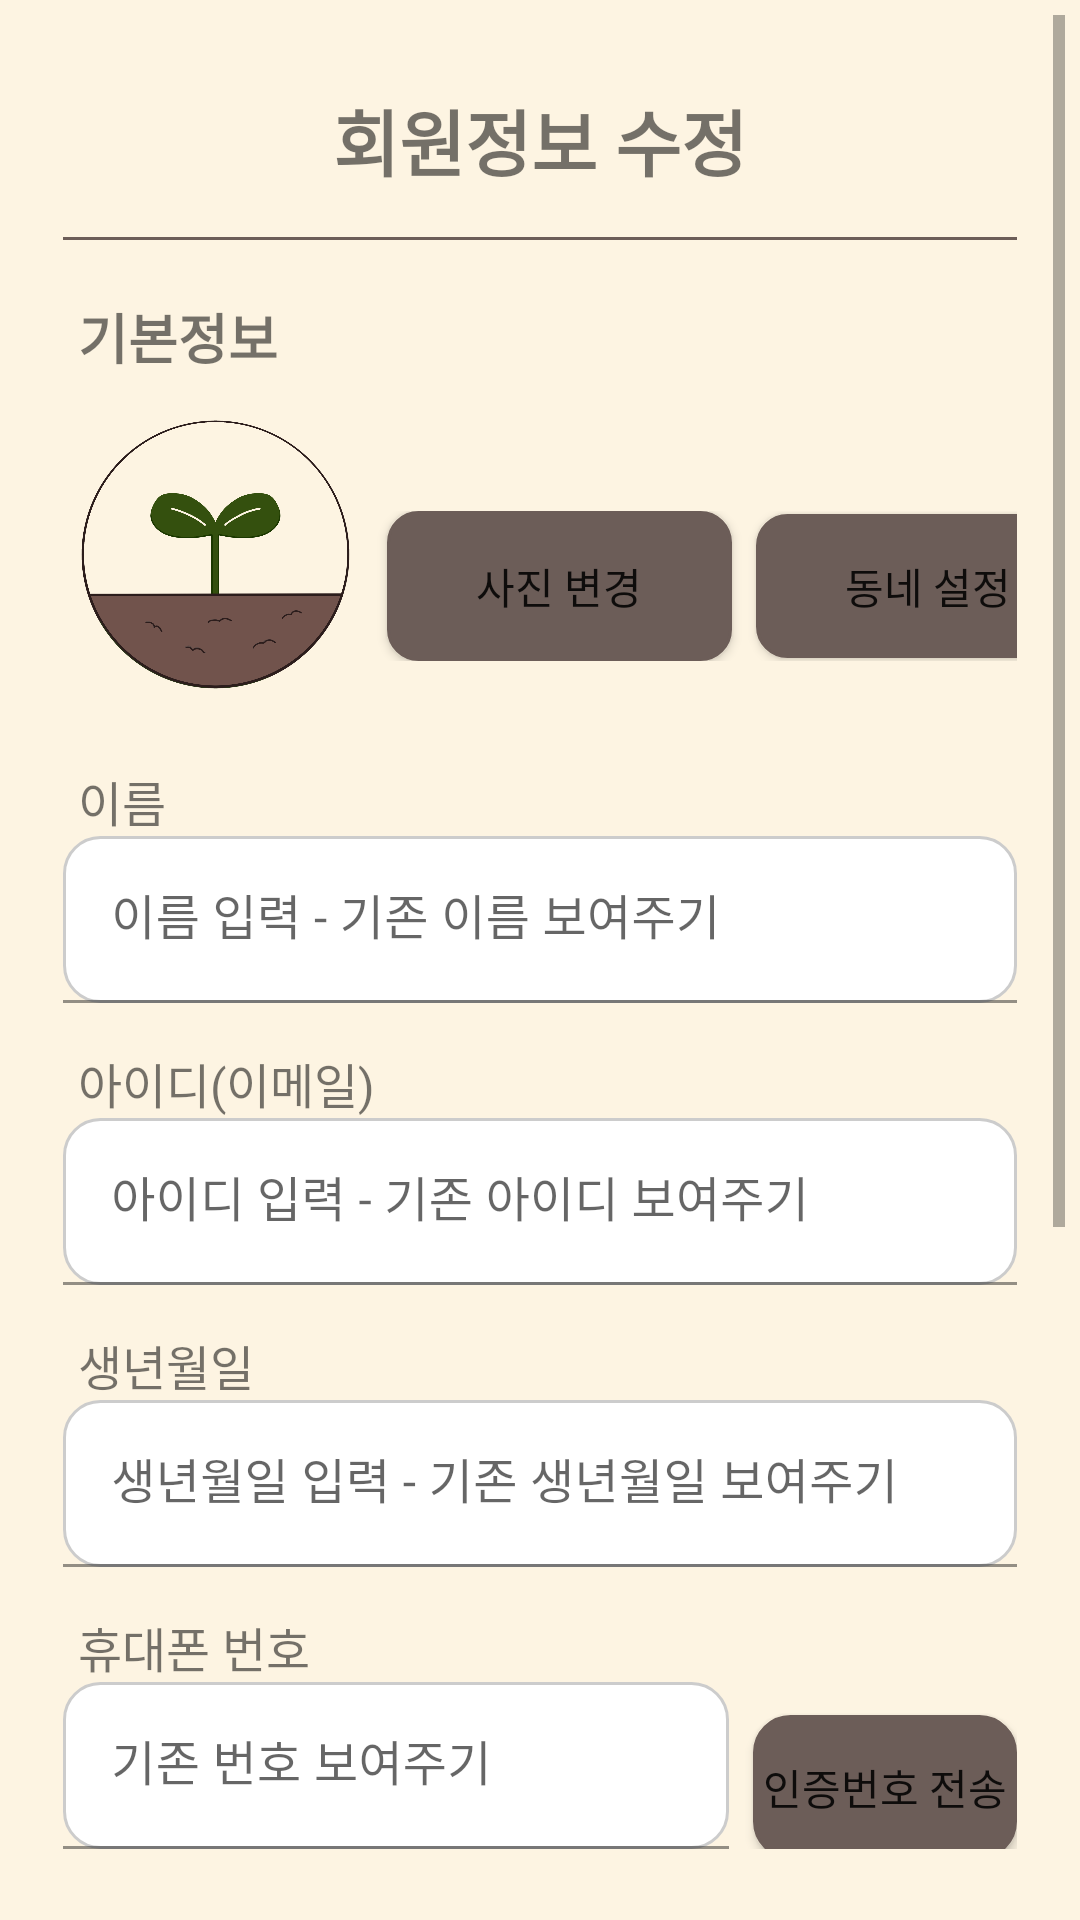

Android layout source for this screen:
<!-- AndroidManifest.xml: application theme Theme.SeedApp -->
<!-- res/layout/profile2.xml -->
<ScrollView xmlns:android="http://schemas.android.com/apk/res/android"
    xmlns:app="http://schemas.android.com/apk/res-auto"
    android:layout_width="match_parent"
    android:layout_height="match_parent"
    android:orientation="vertical"
    android:padding="5dp"
    android:background="@color/background">

    <LinearLayout
        android:layout_width="match_parent"
        android:layout_height="wrap_content"
        android:orientation="vertical"
        android:padding="16dp">

        
        <TextView
            android:layout_width="match_parent"
            android:layout_height="wrap_content"
            android:text="@string/mem_info"
            android:textSize="24sp"
            android:textStyle="bold"
            android:textAlignment="center"
            android:layout_marginTop="8dp"
            android:layout_marginBottom="10dp"/>

        
        <View
            android:id="@+id/line"
            android:layout_width="match_parent"
            android:layout_height="1dp"
            android:background="#6C5D58"
            android:layout_marginTop="5dp"
            android:layout_marginBottom="14dp"/>

        
        <TextView
            android:id="@+id/tv_basic_info_label"
            android:layout_width="match_parent"
            android:layout_height="wrap_content"
            android:text="@string/tv_basic_info_label"
            android:textStyle="bold"
            android:layout_marginStart="5dp"
            android:layout_marginTop="5dp"
            android:textSize="18sp"/>

        
        <RelativeLayout
            android:id="@+id/profileHeader"
            android:layout_width="370dp"
            android:layout_height="wrap_content"
            android:layout_marginTop="10dp">

            <ImageView
                android:id="@+id/iv_profile_picture"
                android:layout_width="100dp"
                android:layout_height="100dp"
                android:contentDescription="프로필 사진"
                android:src="@drawable/profile" />

            
            <LinearLayout
                android:id="@+id/buttonContainer"
                android:layout_width="wrap_content"
                android:layout_height="wrap_content"
                android:orientation="horizontal"
                android:layout_toEndOf="@id/iv_profile_picture"
                android:layout_marginTop="35dp">

                    
                    <Button
                        android:id="@+id/buttonPhotoSettings"
                        android:layout_width="115dp"
                        android:layout_height="50dp"
                        android:layout_marginStart="8dp"
                        android:background="@drawable/edit_text_background"
                        android:padding="12dp"
                        android:text="@string/buttonPhotoSettings"
                        app:backgroundTint="#6C5D58"
                        android:textSize="14sp" />

                    
                    <Button
                        android:id="@+id/buttonNeighborhoodSettings"
                        android:layout_width="115dp"
                        android:layout_height="wrap_content"
                        android:layout_marginStart="8dp"
                        android:background="@drawable/edit_text_background"
                        android:padding="12dp"
                        android:text="@string/buttonNeighborhoodSettings"
                        app:backgroundTint="#6C5D58"
                        android:textSize="14sp" />
            </LinearLayout>
        </RelativeLayout>

        
        <TextView
            android:id="@+id/textNameLabel"
            android:layout_width="match_parent"
            android:layout_height="wrap_content"
            android:text="@string/textNameLabel"
            android:layout_marginStart="5dp"
            android:layout_marginTop="20dp"
            android:textSize="16sp"/>

        
        <com.google.android.material.textfield.TextInputLayout
            android:layout_width="match_parent"
            android:layout_height="wrap_content">

            <com.google.android.material.textfield.TextInputEditText
                android:id="@+id/et_name"
                android:layout_width="match_parent"
                android:layout_height="wrap_content"
                android:background="@drawable/rounded_edit_text_background"
                android:inputType="textPersonName"
                android:hint="이름 입력 - 기존 이름 보여주기"/>
        </com.google.android.material.textfield.TextInputLayout>

        
        <TextView
            android:id="@+id/textInputLayoutIDLabel"
            android:layout_width="match_parent"
            android:layout_height="wrap_content"
            android:text="@string/textInputLayoutIDLabel"
            android:layout_marginStart="5dp"
            android:layout_marginTop="15dp"
            android:textSize="16sp"/>

        
        <com.google.android.material.textfield.TextInputLayout
            android:layout_width="match_parent"
            android:layout_height="wrap_content">

            <com.google.android.material.textfield.TextInputEditText
                android:id="@+id/et_id"
                android:layout_width="match_parent"
                android:layout_height="wrap_content"
                android:background="@drawable/rounded_edit_text_background"
                android:inputType="textPersonName"
                android:hint="아이디 입력 - 기존 아이디 보여주기"/>
        </com.google.android.material.textfield.TextInputLayout>

        
        <TextView
            android:id="@+id/tv_birth_date_label"
            android:layout_width="match_parent"
            android:layout_height="wrap_content"
            android:text="@string/textBirthDateLabel"
            android:layout_marginStart="5dp"
            android:layout_marginTop="15dp"
            android:textSize="16sp"/>

        
        <com.google.android.material.textfield.TextInputLayout
            android:layout_width="match_parent"
            android:layout_height="wrap_content">

            <com.google.android.material.textfield.TextInputEditText
                android:id="@+id/et_birth_date"
                android:layout_width="match_parent"
                android:layout_height="wrap_content"
                android:background="@drawable/rounded_edit_text_background"
                android:inputType="number"
                android:hint="생년월일 입력 - 기존 생년월일 보여주기"/>
        </com.google.android.material.textfield.TextInputLayout>

        
        <TextView
            android:id="@+id/textPhoneNumberLabel"
            android:layout_width="match_parent"
            android:layout_height="wrap_content"
            android:text="@string/textPhoneNumberLabel"
            android:layout_marginStart="5dp"
            android:layout_marginTop="15dp"
            android:textSize="16sp" />

        
        <LinearLayout
            android:layout_width="match_parent"
            android:layout_height="wrap_content"
            android:orientation="horizontal">

            
            <com.google.android.material.textfield.TextInputLayout
                android:layout_width="0dp"
                android:layout_height="wrap_content"
                android:layout_weight="1">

                <com.google.android.material.textfield.TextInputEditText
                    android:id="@+id/et_phone_number"
                    android:layout_width="match_parent"
                    android:layout_height="wrap_content"
                    android:background="@drawable/rounded_edit_text_background"
                    android:inputType="phone"
                    android:hint="기존 번호 보여주기"/>
            </com.google.android.material.textfield.TextInputLayout>

            
            <Button
                android:id="@+id/buttonSendVerification"
                android:layout_width="wrap_content"
                android:layout_height="wrap_content"
                android:text="@string/buttonSendVerification"
                android:layout_marginStart="8dp"
                android:background="@drawable/rounded_edit_text_background"
                app:backgroundTint="#6C5D58" />
        </LinearLayout>

        
        <TextView
            android:id="@+id/AuthenticationNumberLabel"
            android:layout_width="match_parent"
            android:layout_height="wrap_content"
            android:text="@string/AuthenticationNumberLabel"
            android:layout_marginStart="5dp"
            android:layout_marginTop="15dp"
            android:textSize="16sp"/>

        
        <com.google.android.material.textfield.TextInputLayout
            android:layout_width="match_parent"
            android:layout_height="wrap_content"
            android:layout_marginTop="0dp"
            android:hint="@string/AuthenticationNumber">

            <com.google.android.material.textfield.TextInputEditText
                android:id="@+id/et_verification_code"
                android:layout_width="match_parent"
                android:layout_height="wrap_content"
                android:background="@drawable/rounded_edit_text_background"
                android:inputType="number"/>
        </com.google.android.material.textfield.TextInputLayout>


        
        <LinearLayout
            android:layout_width="match_parent"
            android:layout_height="wrap_content"
            android:orientation="horizontal"
            android:layout_marginStart="10dp"
            android:layout_marginTop="30dp"
            android:gravity="center_vertical">

            
            <TextView
                android:id="@+id/textInputLayoutPasswordLabel"
                android:layout_width="wrap_content"
                android:layout_height="wrap_content"
                android:text="@string/textInputLayoutPasswordLabel"
                android:textSize="16sp"
                android:layout_marginEnd="200dp"/>

            
            <TextView
                android:id="@+id/btn_change2"
                android:layout_width="wrap_content"
                android:layout_height="wrap_content"
                android:textStyle="bold"
                android:text="@string/btn_change2"
                android:textSize="16sp"
                android:layout_marginStart="10dp"
                android:textColor="#6C5D58"/>
        </LinearLayout>

        
        <com.google.android.material.button.MaterialButton
            android:id="@+id/btn_check"
            android:layout_width="200dp"
            android:layout_height="55dp"
            android:layout_gravity="center_horizontal"
            android:layout_marginTop="60dp"
            android:layout_marginBottom="80dp"
            android:text="@string/btn_check"
            app:backgroundTint="#6C5D58" />

    </LinearLayout>
</ScrollView>
<!-- resources referenced by this layout -->
<resources>
  <color name="background">#FDF4E2</color>
  <!-- drawable edit_text_background (drawable) -->
  <shape xmlns:android="http://schemas.android.com/apk/res/android">
      <solid android:color="#FFFFFF"/>  
      <corners android:radius="10dp"/>  
      <stroke android:width="1dp" android:color="#BDBDBD"/>  
  </shape>
  <!-- drawable profile: png bitmap (drawable, 214028 bytes) -->
  <!-- drawable rounded_edit_text_background (drawable) -->
  <shape xmlns:android="http://schemas.android.com/apk/res/android">
      <solid android:color="#FFFFFF"/>
      <corners android:radius="12dp"/>
      <stroke android:width="1dp" android:color="#CCCCCC"/>
  </shape>
  <string name="AuthenticationNumber">인증 번호를 입력해 주세요</string>
  <string name="AuthenticationNumberLabel">인증 번호 입력</string>
  <string name="btn_change2">변경하기</string>
  <string name="btn_check">확인</string>
  <string name="buttonNeighborhoodSettings">동네 설정</string>
  <string name="buttonPhotoSettings">사진 변경</string>
  <string name="buttonSendVerification">인증번호 전송</string>
  <string name="mem_info">회원정보 수정</string>
  <string name="textBirthDateLabel">생년월일</string>
  <string name="textInputLayoutIDLabel">아이디(이메일)</string>
  <string name="textInputLayoutPasswordLabel">비밀번호</string>
  <string name="textNameLabel">이름</string>
  <string name="textPhoneNumberLabel">휴대폰 번호</string>
  <string name="tv_basic_info_label">기본정보</string>
  <style name="Theme.SeedApp" parent="Theme.MaterialComponents.DayNight">
          
      </style>
</resources>
